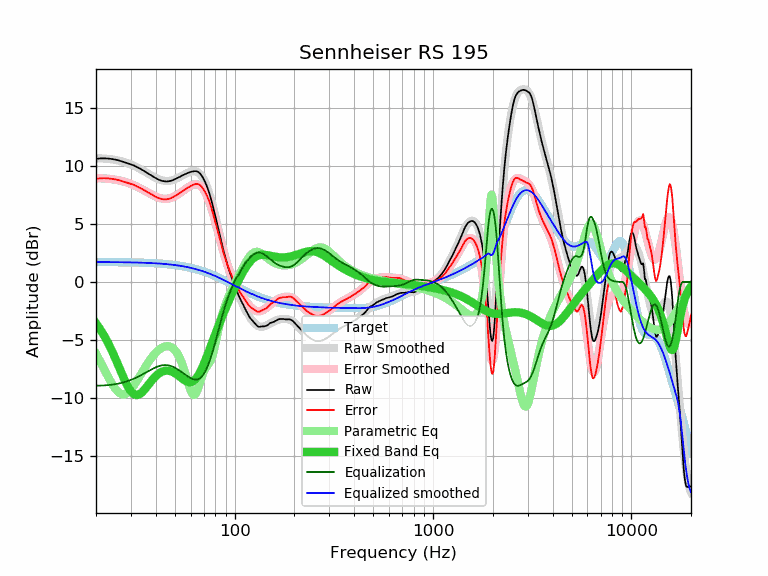

The file beside this chart, header and first rows:
frequency, raw, error, smoothed, error_smoothed, equalization, parametric_eq, equalized_raw, equalized_smoothed, target
20, 10.62, 8.90, 10.67, 8.95, -8.95, -3.57, 1.67, 1.72, 1.72
21, 10.66, 8.94, 10.66, 8.94, -8.94, -4.09, 1.71, 1.72, 1.72
22, 10.67, 8.95, 10.64, 8.93, -8.93, -4.65, 1.74, 1.71, 1.71
23, 10.65, 8.94, 10.61, 8.90, -8.90, -5.26, 1.75, 1.71, 1.71
24, 10.61, 8.90, 10.58, 8.87, -8.87, -5.91, 1.74, 1.71, 1.71
25, 10.56, 8.85, 10.53, 8.82, -8.82, -6.58, 1.73, 1.71, 1.71
26, 10.49, 8.78, 10.47, 8.77, -8.77, -7.26, 1.72, 1.70, 1.70
27, 10.41, 8.71, 10.40, 8.70, -8.70, -7.93, 1.70, 1.70, 1.70
28, 10.32, 8.62, 10.32, 8.63, -8.63, -8.54, 1.69, 1.70, 1.70
29, 10.24, 8.55, 10.24, 8.54, -8.54, -9.06, 1.69, 1.69, 1.69
30, 10.15, 8.46, 10.14, 8.45, -8.45, -9.45, 1.69, 1.69, 1.69
31, 10.06, 8.38, 10.03, 8.35, -8.35, -9.69, 1.71, 1.68, 1.68
32, 9.94, 8.26, 9.92, 8.24, -8.24, -9.76, 1.69, 1.67, 1.67
33, 9.82, 8.15, 9.80, 8.13, -8.13, -9.71, 1.69, 1.67, 1.67
34, 9.70, 8.04, 9.68, 8.01, -8.01, -9.55, 1.68, 1.66, 1.66
35, 9.57, 7.91, 9.55, 7.89, -7.89, -9.32, 1.67, 1.65, 1.65
36, 9.44, 7.79, 9.42, 7.78, -7.78, -9.06, 1.66, 1.65, 1.65
37, 9.31, 7.67, 9.30, 7.66, -7.66, -8.80, 1.64, 1.64, 1.64
38, 9.19, 7.56, 9.18, 7.56, -7.56, -8.55, 1.63, 1.63, 1.63
39, 9.07, 7.45, 9.07, 7.46, -7.46, -8.33, 1.61, 1.62, 1.62
40, 8.96, 7.35, 8.98, 7.37, -7.37, -8.13, 1.59, 1.61, 1.61
41, 8.86, 7.26, 8.89, 7.29, -7.29, -7.97, 1.56, 1.60, 1.60
42, 8.78, 7.19, 8.82, 7.24, -7.24, -7.84, 1.54, 1.58, 1.58
43, 8.72, 7.15, 8.77, 7.20, -7.20, -7.74, 1.52, 1.57, 1.57
44, 8.69, 7.13, 8.73, 7.17, -7.17, -7.68, 1.51, 1.56, 1.56
45, 8.67, 7.12, 8.71, 7.17, -7.17, -7.65, 1.50, 1.54, 1.54
46, 8.68, 7.15, 8.71, 7.19, -7.19, -7.65, 1.49, 1.53, 1.53
47, 8.70, 7.19, 8.73, 7.22, -7.22, -7.68, 1.48, 1.51, 1.51
48, 8.75, 7.25, 8.76, 7.27, -7.27, -7.73, 1.48, 1.49, 1.49
49, 8.80, 7.32, 8.80, 7.33, -7.33, -7.79, 1.47, 1.48, 1.48
50, 8.87, 7.41, 8.86, 7.40, -7.40, -7.88, 1.46, 1.46, 1.46
51, 8.94, 7.50, 8.92, 7.49, -7.49, -7.97, 1.45, 1.44, 1.44
52, 9.01, 7.59, 8.99, 7.58, -7.58, -8.08, 1.43, 1.42, 1.42
53, 9.08, 7.68, 9.07, 7.67, -7.67, -8.19, 1.41, 1.39, 1.39
54, 9.16, 7.78, 9.14, 7.77, -7.77, -8.30, 1.39, 1.37, 1.37
55, 9.23, 7.88, 9.22, 7.87, -7.87, -8.40, 1.36, 1.35, 1.35
56, 9.29, 7.96, 9.29, 7.96, -7.96, -8.49, 1.32, 1.32, 1.32
57, 9.35, 8.05, 9.36, 8.06, -8.06, -8.56, 1.29, 1.30, 1.30
58, 9.40, 8.12, 9.42, 8.15, -8.15, -8.62, 1.25, 1.27, 1.27
59, 9.45, 8.20, 9.47, 8.23, -8.23, -8.64, 1.22, 1.25, 1.25
60, 9.49, 8.27, 9.51, 8.30, -8.30, -8.64, 1.19, 1.22, 1.22
61, 9.53, 8.34, 9.54, 8.35, -8.35, -8.61, 1.17, 1.19, 1.19
62, 9.55, 8.39, 9.55, 8.40, -8.40, -8.55, 1.15, 1.16, 1.16
63, 9.56, 8.43, 9.55, 8.42, -8.42, -8.45, 1.14, 1.13, 1.13
64, 9.56, 8.46, 9.52, 8.42, -8.42, -8.32, 1.13, 1.10, 1.10
65, 9.52, 8.45, 9.47, 8.41, -8.41, -8.16, 1.11, 1.06, 1.06
66, 9.45, 8.42, 9.40, 8.36, -8.36, -7.98, 1.08, 1.03, 1.03
67, 9.34, 8.34, 9.29, 8.30, -8.30, -7.77, 1.04, 1.00, 1.00
68, 9.20, 8.23, 9.16, 8.20, -8.20, -7.55, 1.00, 0.96, 0.96
69, 9.03, 8.10, 9.00, 8.08, -8.08, -7.31, 0.95, 0.93, 0.93
70, 8.83, 7.94, 8.81, 7.92, -7.92, -7.06, 0.90, 0.89, 0.89
71, 8.61, 7.75, 8.60, 7.74, -7.74, -6.80, 0.86, 0.86, 0.86
72, 8.37, 7.55, 8.35, 7.53, -7.53, -6.54, 0.83, 0.82, 0.82
73, 8.10, 7.32, 8.08, 7.30, -7.30, -6.28, 0.80, 0.78, 0.78
74, 7.82, 7.08, 7.79, 7.05, -7.05, -6.01, 0.77, 0.74, 0.74
75, 7.51, 6.80, 7.47, 6.77, -6.77, -5.74, 0.74, 0.70, 0.70
76, 7.16, 6.49, 7.13, 6.47, -6.47, -5.48, 0.69, 0.66, 0.66
77, 6.79, 6.16, 6.78, 6.16, -6.16, -5.22, 0.63, 0.62, 0.62
78, 6.41, 5.82, 6.41, 5.83, -5.83, -4.96, 0.58, 0.58, 0.58
79, 6.03, 5.48, 6.04, 5.49, -5.49, -4.71, 0.53, 0.54, 0.54
... 553 more rows
